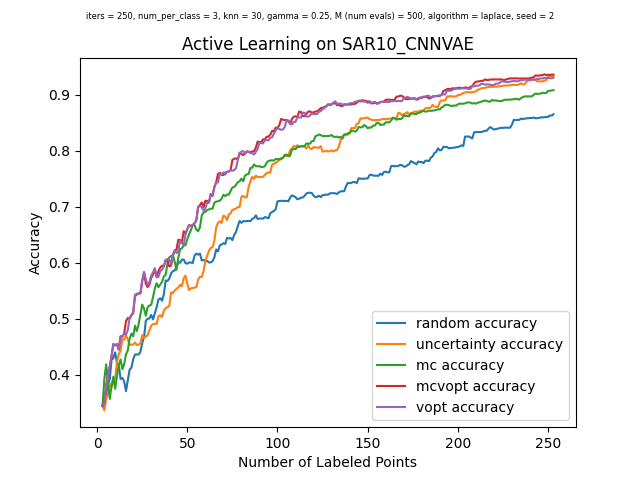

Source data for this figure (header and first rows):
, random_choices, random_acc, uncertainty_choices, uncertainty_acc, mc_choices, mc_acc, mcvopt_choices, mcvopt_acc, vopt_choices, vopt_acc
0, -1, 0.3437, -1, 0.3437, -1, 0.3437, -1, 0.3437, -1, 0.3437
1, 1147, 0.3659, 3562, 0.3359, 604, 0.3921, 6630, 0.349, 6630, 0.349
2, 3622, 0.3625, 2183, 0.3559, 1639, 0.4184, 1639, 0.379, 1639, 0.379
3, 6131, 0.3809, 4429, 0.3675, 445, 0.3837, 5136, 0.4021, 5136, 0.4021
4, 3306, 0.3928, 4228, 0.384, 406, 0.3565, 3910, 0.4143, 3910, 0.4143
5, 1815, 0.4262, 4796, 0.3771, 3341, 0.3796, 4342, 0.4333, 4342, 0.4333
6, 2744, 0.4296, 4000, 0.3893, 6701, 0.3962, 3257, 0.4546, 3257, 0.4546
7, 2948, 0.4396, 4553, 0.3934, 1731, 0.3746, 6220, 0.4521, 6220, 0.4521
8, 880, 0.4202, 2368, 0.4227, 5809, 0.3974, 5821, 0.4546, 5821, 0.4546
9, 3750, 0.4171, 1431, 0.4365, 6546, 0.4168, 6063, 0.4446, 6063, 0.4446
10, 5633, 0.3921, 3050, 0.4433, 3162, 0.4271, 5169, 0.4683, 5169, 0.4683
11, 3275, 0.394, 6532, 0.4633, 1622, 0.4096, 3087, 0.468, 3087, 0.468
12, 2824, 0.3878, 6622, 0.4624, 5215, 0.4187, 3508, 0.4736, 3508, 0.4736
13, 5719, 0.3703, 1741, 0.4699, 6028, 0.4362, 6546, 0.4955, 3866, 0.4714
14, 6374, 0.3896, 3681, 0.4633, 6240, 0.4433, 1629, 0.5011, 1819, 0.4792
15, 499, 0.4087, 3686, 0.453, 5837, 0.4639, 3866, 0.5002, 6546, 0.5017
16, 4919, 0.4121, 344, 0.4536, 3842, 0.4733, 6440, 0.5058, 5263, 0.5061
17, 6435, 0.4274, 3245, 0.4536, 2202, 0.4683, 5263, 0.5098, 6440, 0.512
18, 5342, 0.4358, 3922, 0.4574, 3369, 0.4874, 368, 0.5401, 368, 0.5426
19, 3429, 0.4358, 370, 0.4527, 2268, 0.4777, 6501, 0.5432, 6501, 0.5445
20, 926, 0.4358, 4786, 0.4536, 2403, 0.4899, 4694, 0.5448, 4748, 0.5457
21, 2091, 0.4405, 3146, 0.4555, 883, 0.508, 6018, 0.5448, 6018, 0.5457
22, 2337, 0.4564, 4579, 0.4705, 2866, 0.5251, 2150, 0.5676, 2150, 0.5682
23, 1933, 0.4671, 5686, 0.4655, 535, 0.518, 535, 0.5823, 535, 0.5835
24, 5343, 0.4964, 1472, 0.468, 636, 0.5052, 4599, 0.562, 6003, 0.5704
25, 4409, 0.4995, 3137, 0.4702, 6063, 0.5204, 6003, 0.5564, 4391, 0.5601
26, 6798, 0.5005, 1035, 0.4792, 5348, 0.5236, 4337, 0.561, 4337, 0.5654
27, 4929, 0.5067, 1047, 0.4877, 5880, 0.5248, 4263, 0.5729, 4263, 0.577
28, 3785, 0.4986, 6239, 0.4899, 3060, 0.5386, 2090, 0.5788, 2090, 0.5826
29, 4897, 0.5095, 3821, 0.4911, 4549, 0.5545, 2138, 0.5873, 2138, 0.5904
30, 3080, 0.5204, 5017, 0.4905, 6534, 0.5632, 6029, 0.5738, 6029, 0.5751
31, 1466, 0.5342, 972, 0.5045, 2172, 0.556, 3765, 0.5851, 3852, 0.5748
32, 3050, 0.5364, 1504, 0.5061, 3898, 0.561, 2551, 0.5916, 3765, 0.5851
33, 2873, 0.532, 2172, 0.5027, 4466, 0.566, 3113, 0.5948, 4965, 0.5876
34, 3326, 0.5439, 1219, 0.5142, 4092, 0.5757, 3852, 0.5938, 2551, 0.5929
35, 1717, 0.5682, 6434, 0.5186, 6782, 0.5782, 5461, 0.6047, 5461, 0.6047
36, 5159, 0.5673, 4076, 0.5208, 854, 0.5985, 5007, 0.6026, 6673, 0.6066
37, 4629, 0.5717, 1974, 0.5223, 1113, 0.6094, 6391, 0.5935, 5007, 0.6057
38, 34, 0.5807, 2134, 0.547, 6037, 0.6119, 6673, 0.5948, 6391, 0.5973
39, 4223, 0.5851, 5732, 0.5454, 4907, 0.6132, 2945, 0.6119, 2945, 0.6135
40, 5825, 0.586, 3518, 0.5504, 242, 0.6019, 4800, 0.6219, 4800, 0.6222
41, 4260, 0.5919, 3190, 0.5529, 269, 0.5873, 3003, 0.6235, 6202, 0.6172
42, 2038, 0.601, 4214, 0.5557, 2400, 0.6088, 2980, 0.641, 3003, 0.621
43, 1647, 0.6001, 6587, 0.5604, 2815, 0.6244, 6254, 0.6406, 2980, 0.64
44, 4334, 0.6054, 5042, 0.5579, 1086, 0.6257, 5052, 0.6369, 4255, 0.635
45, 3202, 0.6057, 2520, 0.5723, 6712, 0.6307, 2947, 0.6563, 5052, 0.6319
46, 2423, 0.5991, 2145, 0.577, 3910, 0.6313, 4255, 0.6519, 2947, 0.6506
47, 1328, 0.5982, 3645, 0.5623, 1262, 0.6419, 5475, 0.6606, 5475, 0.66
48, 5745, 0.6004, 5653, 0.551, 4620, 0.6506, 1517, 0.6675, 1517, 0.6669
49, 4463, 0.6004, 4211, 0.5542, 6148, 0.6584, 571, 0.6656, 571, 0.6656
50, 1939, 0.5994, 1503, 0.5548, 5315, 0.6672, 6864, 0.6675, 6864, 0.6672
51, 5956, 0.6126, 4018, 0.5554, 3856, 0.6672, 2395, 0.6703, 3435, 0.6712
52, 5998, 0.6163, 229, 0.5564, 1866, 0.6591, 3435, 0.6762, 2446, 0.6747
53, 379, 0.6144, 6651, 0.5701, 1704, 0.6563, 2468, 0.7, 2468, 0.6987
54, 1000, 0.6163, 6476, 0.5748, 3124, 0.6631, 6742, 0.7031, 6742, 0.7012
55, 3718, 0.6041, 3743, 0.5745, 1143, 0.6844, 1478, 0.7078, 5850, 0.6997
56, 5887, 0.6047, 4334, 0.5848, 2996, 0.69, 5617, 0.6993, 5617, 0.6928
57, 5701, 0.6029, 4860, 0.6029, 5823, 0.6906, 4452, 0.7109, 1478, 0.6968
58, 1611, 0.6032, 6515, 0.6126, 5475, 0.694, 5850, 0.7103, 4452, 0.7078
59, 3661, 0.6004, 2713, 0.6213, 5521, 0.6953, 5100, 0.7084, 5100, 0.7068
... 191 more rows
